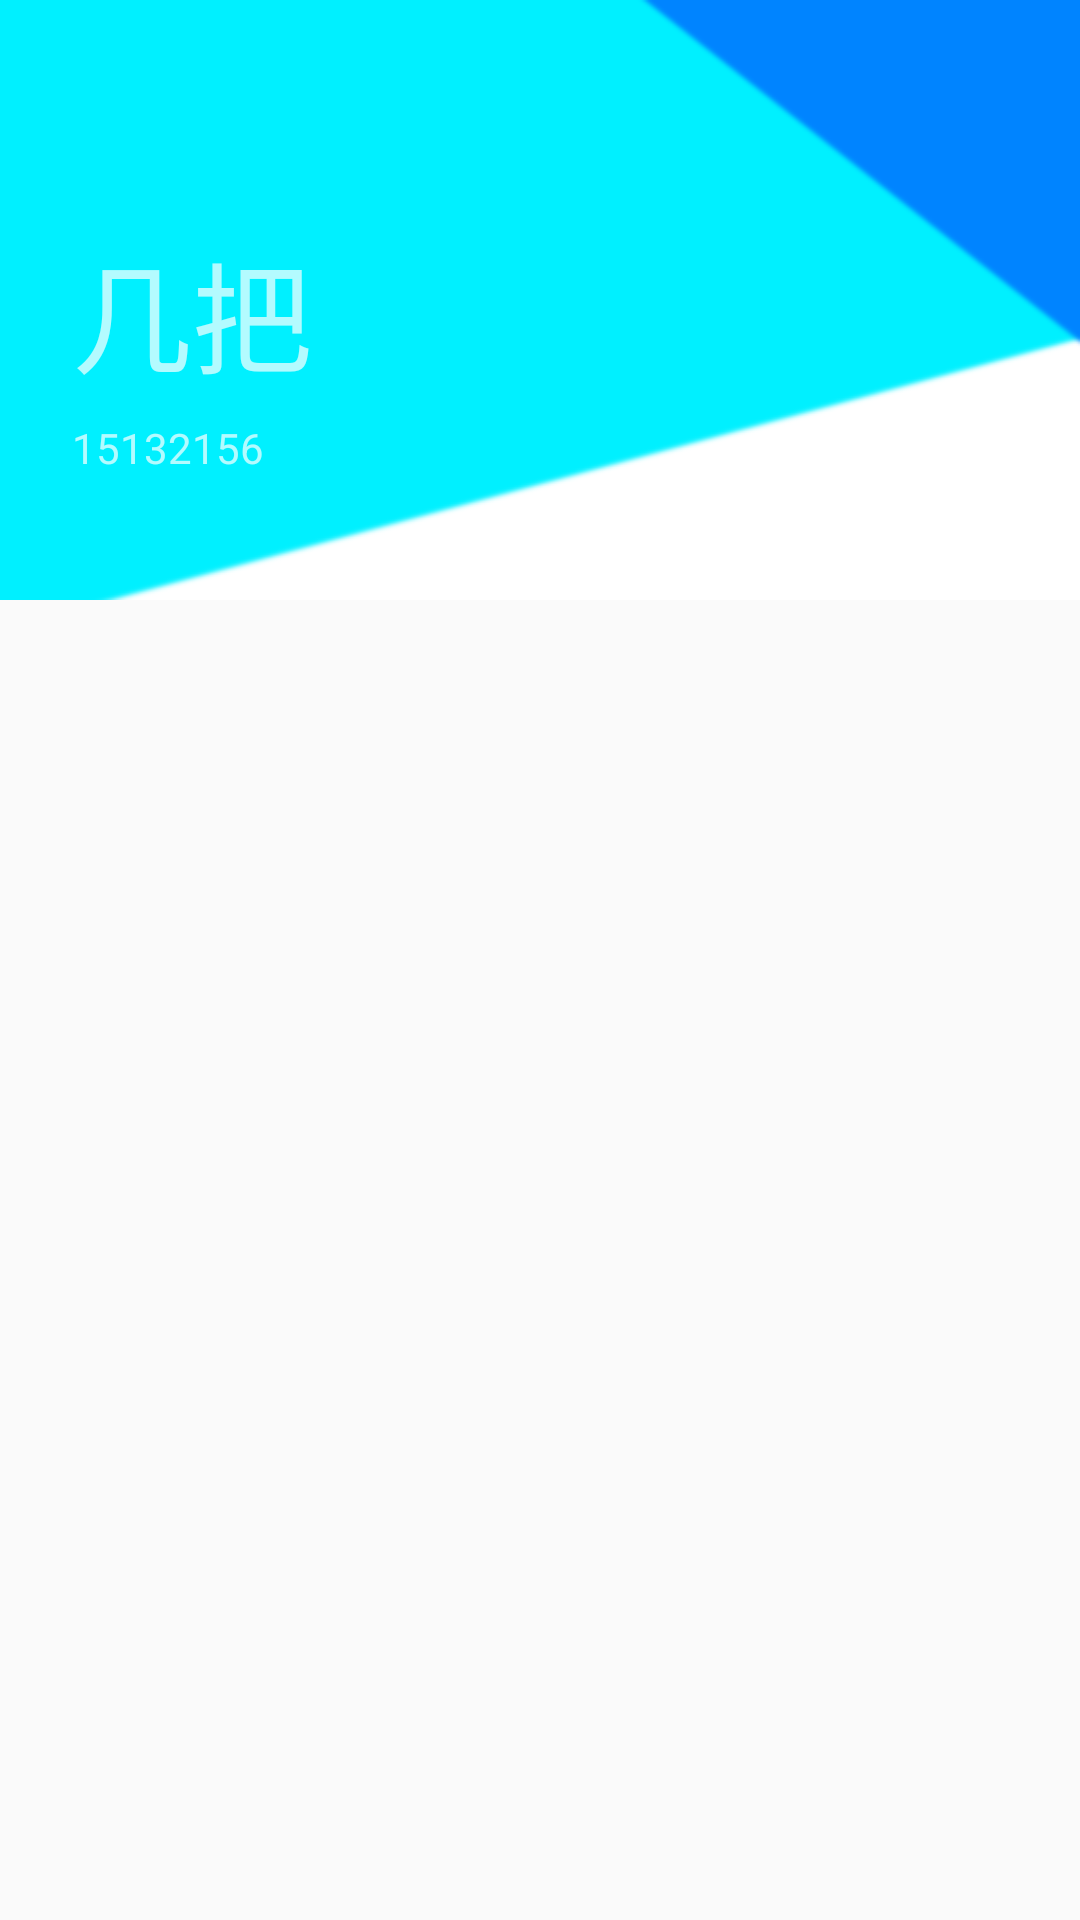

Produce the Android XML layout that renders to this screen, including the resource entries it uses.
<!-- AndroidManifest.xml: application theme AppTheme -->
<!-- res/layout/activity_user.xml -->
<?xml version="1.0" encoding="utf-8"?>
<android.support.design.widget.CoordinatorLayout
    xmlns:android="http://schemas.android.com/apk/res/android"
    xmlns:app="http://schemas.android.com/apk/res-auto"
    android:layout_width="match_parent"
    android:layout_height="match_parent">
    <android.support.design.widget.AppBarLayout
        android:background="#00FFFFFF"
        android:layout_width="match_parent"
        android:layout_height="200dp"
        xmlns:app="http://schemas.android.com/apk/res-auto"
        android:theme="@style/ThemeOverlay.AppCompat.Dark.ActionBar"
        xmlns:android="http://schemas.android.com/apk/res/android">


        <android.support.design.widget.CollapsingToolbarLayout
            android:id="@+id/main.collapsing"
            android:layout_width="match_parent"
            android:layout_height="200dp"
            android:fitsSystemWindows="true"
            app:contentScrim="?attr/colorPrimary"
            app:expandedTitleMarginEnd="64dp"
            app:expandedTitleMarginStart="48dp"
            app:layout_scrollFlags="scroll|exitUntilCollapsed"
            android:background="@mipmap/bb"
            >
            <android.support.constraint.ConstraintLayout
                android:layout_width="match_parent"
                android:layout_height="match_parent">

                <ImageView
                    android:id="@+id/main.backdrop"
                    android:layout_width="100dp"
                    android:layout_height="100dp"
                    android:layout_gravity="end|bottom"
                    android:layout_marginBottom="8dp"
                    android:layout_marginEnd="8dp"
                    android:layout_marginTop="16dp"
                    android:fitsSystemWindows="true"
                    android:scaleType="centerCrop"
                    android:src="@mipmap/code002"
                    app:layout_collapseMode="parallax"
                    app:layout_constraintBottom_toBottomOf="parent"
                    app:layout_constraintEnd_toEndOf="parent"
                    app:layout_constraintTop_toTopOf="parent"/>

                <TextView
                    android:id="@+id/textView"
                    android:layout_width="200dp"
                    android:layout_height="50dp"
                    android:layout_marginBottom="8dp"
                    android:layout_marginStart="24dp"
                    android:layout_marginTop="8dp"
                    android:text="几把"
                    android:textSize="40dp"
                    app:layout_constraintBottom_toBottomOf="parent"
                    app:layout_constraintStart_toStartOf="parent"
                    app:layout_constraintTop_toTopOf="parent"/>

                <TextView
                    android:id="@+id/textView2"
                    android:layout_width="200dp"
                    android:layout_height="40dp"
                    android:layout_marginBottom="8dp"
                    android:layout_marginStart="24dp"
                    android:layout_marginTop="2dp"
                    android:text="15132156"
                    app:layout_constraintBottom_toBottomOf="parent"
                    app:layout_constraintStart_toStartOf="parent"
                    app:layout_constraintTop_toBottomOf="@+id/textView"/>
            </android.support.constraint.ConstraintLayout>
        </android.support.design.widget.CollapsingToolbarLayout>

    </android.support.design.widget.AppBarLayout>

    <android.support.v4.widget.NestedScrollView
        android:id="@+id/nestedScrollView"
        android:layout_width="match_parent"
        android:layout_height="match_parent"
        android:fillViewport="true"
        app:layout_behavior="@string/appbar_scrolling_view_behavior">
    <android.support.v7.widget.RecyclerView
        android:id="@+id/user_recy"
        android:layout_width="match_parent"
        android:layout_height="match_parent">

    </android.support.v7.widget.RecyclerView>
    </android.support.v4.widget.NestedScrollView>
</android.support.design.widget.CoordinatorLayout>
<!-- resources referenced by this layout -->
<resources>
  <!-- mipmap bb: png bitmap (mipmap-xhdpi, 484518 bytes) -->
  <style name="AppTheme" parent="Theme.AppCompat.Light.DarkActionBar">
          
          <item name="colorPrimary">@color/colorPrimary</item>
          <item name="colorPrimaryDark">@color/colorPrimaryDark</item>
          <item name="colorAccent">@color/colorAccent</item>
      </style>
  <color name="colorPrimary">#3F51B5</color>
  <color name="colorPrimaryDark">#303F9F</color>
  <color name="colorAccent">#FF4081</color>
</resources>
